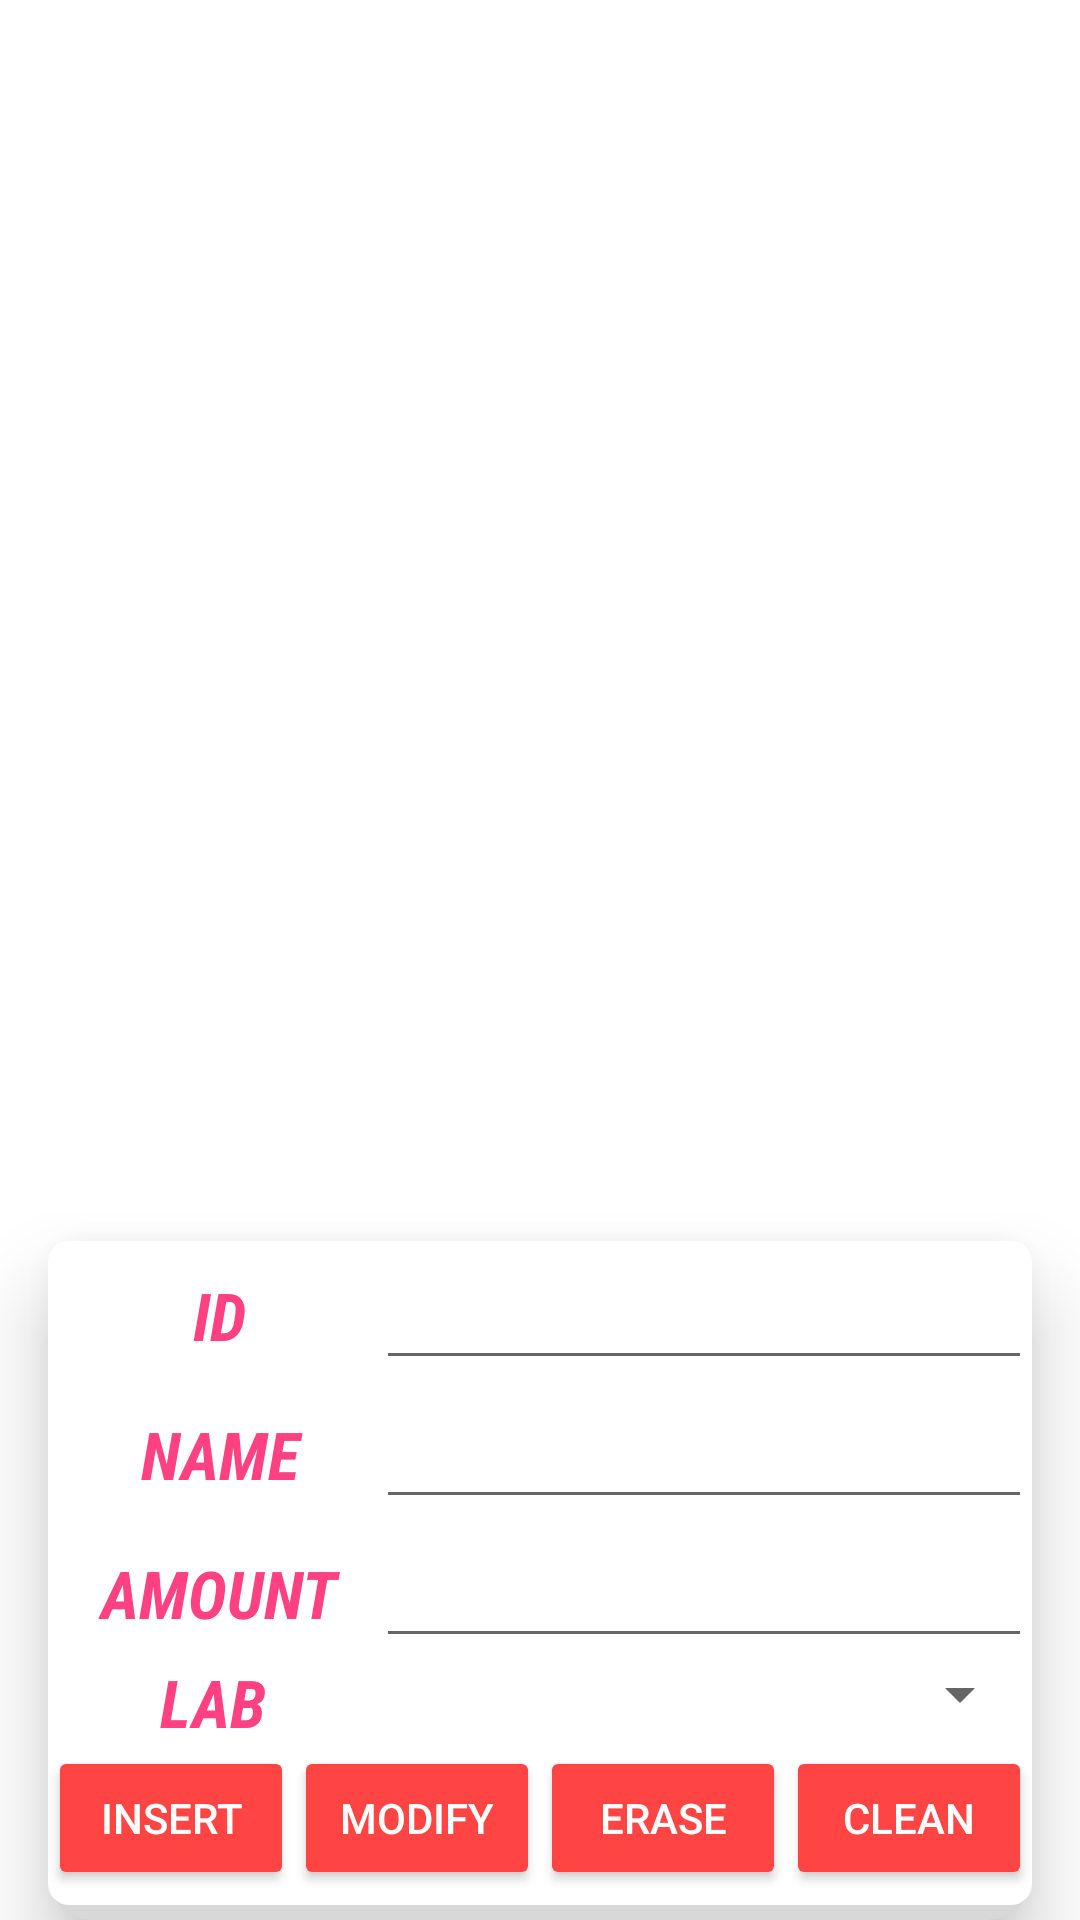

Android layout source for this screen:
<!-- AndroidManifest.xml: application theme AppTheme -->
<!-- res/layout/activity_main.xml -->
<RelativeLayout xmlns:android="http://schemas.android.com/apk/res/android"
    android:layout_width="match_parent"
    android:layout_height="match_parent"
    android:orientation="vertical"
    android:paddingLeft="16dp"
    android:paddingRight="16dp"
    android:clipToPadding="false"
    android:outlineProvider="bounds"
     >

    <LinearLayout
        android:id="@+id/mainActivity_LLAction"
        android:layout_width="match_parent"
        android:layout_height="wrap_content"
        android:layout_alignParentBottom="true"
        android:orientation="vertical"
        android:elevation="16dp"
        android:background="@drawable/rounded_coners_white">

        <LinearLayout
            android:layout_width="match_parent"
            android:layout_height="wrap_content"
            android:orientation="vertical" >

            <LinearLayout
                android:layout_width="match_parent"
                android:layout_height="wrap_content"
                android:orientation="horizontal">

                <TextView
                    android:layout_width="0dp"
                    android:layout_weight="1"
                    android:layout_height="wrap_content"
                    android:textColor="@color/colorAccent"
                    android:textAppearance="?android:textAppearanceLarge"
                    android:fontFamily="sans-serif-condensed"
                    android:textStyle="normal|bold|italic"
                    android:text="ID"
                    android:paddingLeft="5dp"
                    android:gravity="center"
                    />


                <EditText
                    android:id="@+id/edit_text_id_medicamento"
                    android:layout_width="0dp"
                    android:layout_weight="2"
                    android:layout_height="wrap_content"
                    android:textColor="@color/colorPrimary"
                    android:textAppearance="?android:textAppearanceLarge"
                    android:fontFamily="sans-serif-condensed"
                    android:textStyle="normal|bold|italic"

                    android:gravity="center"/>

            </LinearLayout>

            <LinearLayout
                android:layout_width="match_parent"
                android:layout_height="wrap_content"
                android:orientation="horizontal">

                    <TextView
                        android:layout_width="0dp"
                        android:layout_weight="1"
                        android:layout_height="wrap_content"
                        android:textColor="@color/colorAccent"
                        android:textAppearance="?android:textAppearanceLarge"
                        android:fontFamily="sans-serif-condensed"
                        android:textStyle="normal|bold|italic"
                        android:text="NAME"
                        android:paddingLeft="5dp"
                        android:gravity="center"
                        />

                    <EditText
                        android:id="@+id/edit_text_nombre_medicamento"
                        android:layout_width="0dp"
                        android:layout_weight="2"
                        android:layout_height="wrap_content"
                        android:textColor="@color/colorPrimary"
                        android:textAppearance="?android:textAppearanceLarge"
                        android:fontFamily="sans-serif-condensed"
                        android:textStyle="normal|bold|italic"

                        android:gravity="center"/>

            </LinearLayout>


            <LinearLayout
                android:layout_width="match_parent"
                android:layout_height="wrap_content"
                android:orientation="horizontal">

                <TextView
                    android:layout_width="0dp"
                    android:layout_weight="1"
                    android:layout_height="wrap_content"
                    android:textColor="@color/colorAccent"
                    android:textAppearance="?android:textAppearanceLarge"
                    android:fontFamily="sans-serif-condensed"
                    android:textStyle="normal|bold|italic"
                    android:text="AMOUNT"
                    android:paddingLeft="5dp"
                    android:gravity="center"
                    />

                        <EditText
                            android:id="@+id/edit_text_cantidad_disponible"
                            android:layout_width="0dp"
                            android:layout_weight="2"
                            android:layout_height="wrap_content"
                            android:textColor="@color/colorPrimary"
                            android:textAppearance="?android:textAppearanceLarge"
                            android:fontFamily="sans-serif-condensed"
                            android:textStyle="normal|bold|italic"

                            android:gravity="center"/>
            </LinearLayout>

            <LinearLayout
                android:layout_width="match_parent"
                android:layout_height="wrap_content"
                android:orientation="horizontal">

                <TextView
                    android:layout_width="0dp"
                    android:layout_weight="1"
                    android:layout_height="wrap_content"
                    android:textColor="@color/colorAccent"
                    android:textAppearance="?android:textAppearanceLarge"
                    android:fontFamily="sans-serif-condensed"
                    android:textStyle="normal|bold|italic"
                    android:text="LAB"

                    android:gravity="center"
                    android:layout_gravity="center_vertical"
                    />

                <Spinner
                    android:layout_width="0dp"
                    android:layout_weight="2"
                    android:layout_height="wrap_content"
                    android:id="@+id/spinner" />

            </LinearLayout>

        </LinearLayout>

        <LinearLayout
            android:layout_width="match_parent"
            android:layout_height="wrap_content"
            android:orientation="horizontal"
            android:paddingBottom="10dp">

            <Button
                android:id="@+id/button_insertar"
                android:layout_width="0dp"
                android:layout_height="wrap_content"
                android:layout_weight="1"
                android:text="Insert"
                android:onClick="onClickInsert"
                android:textColor="@android:color/white"/>

            <Button
                android:id="@+id/button_modificar"
                android:layout_width="0dp"
                android:layout_height="wrap_content"
                android:layout_weight="1"
                android:text="Modify"
                android:onClick="onClickModify"
                android:textColor="@android:color/white"/>

            <Button
                android:id="@+id/button_borrar"
                android:layout_width="0dp"
                android:layout_height="wrap_content"
                android:layout_weight="1"
                android:text="Erase"
                android:onClick="onClickErase"
                android:textColor="@android:color/white"/>

            <Button
                android:id="@+id/button_limpiar"
                android:layout_width="0dp"
                android:layout_height="wrap_content"
                android:layout_weight="1"
                android:text="Clean"
                android:onClick="onClickClean"
                android:textColor="@android:color/white"/>


        </LinearLayout>

    </LinearLayout>

    <ListView
        android:id="@+id/list_View_Medicamentos"
        android:layout_width="match_parent"
        android:layout_height="wrap_content"
        android:layout_above="@id/mainActivity_LLAction"
        android:layout_alignParentTop="true"
        android:choiceMode="singleChoice"
        android:listSelector="@color/sunshine_light_blue">
    </ListView>

</RelativeLayout>
<!-- resources referenced by this layout -->
<resources>
  <color name="colorAccent">#FF4081</color>
  <color name="colorPrimary">#3F51B5</color>
  <color name="sunshine_light_blue">#ff64c2f4</color>
  <!-- drawable rounded_coners_white (drawable) -->
  <?xml version="1.0" encoding="utf-8"?>
  
  <layer-list xmlns:android="http://schemas.android.com/apk/res/android">
      
      <item>
          <shape android:shape="rectangle">
              <solid android:color="#d8d8d8" />
              <corners android:radius="15dp" />
          </shape>
      </item>
  
      
      <item android:bottom="5dp">
          <shape android:shape="rectangle">
              <solid android:color="#FFFFFF" />
              <corners android:radius="7dp" />
          </shape>
      </item>
  </layer-list>
  <style name="AppTheme" parent="Theme.AppCompat.Light.DarkActionBar">
          
          <item name="colorPrimary">@color/colorPrimary</item>
          <item name="colorPrimaryDark">@color/colorPrimaryDark</item>
          <item name="colorAccent">@color/colorAccent</item>
          <item name="android:windowBackground">@color/screen_bg</item>
          <item name="colorButtonNormal">@android:color/holo_red_light</item>
      </style>
  <color name="colorPrimaryDark">#303F9F</color>
  <color name="screen_bg">#FFFFFF</color>
</resources>
